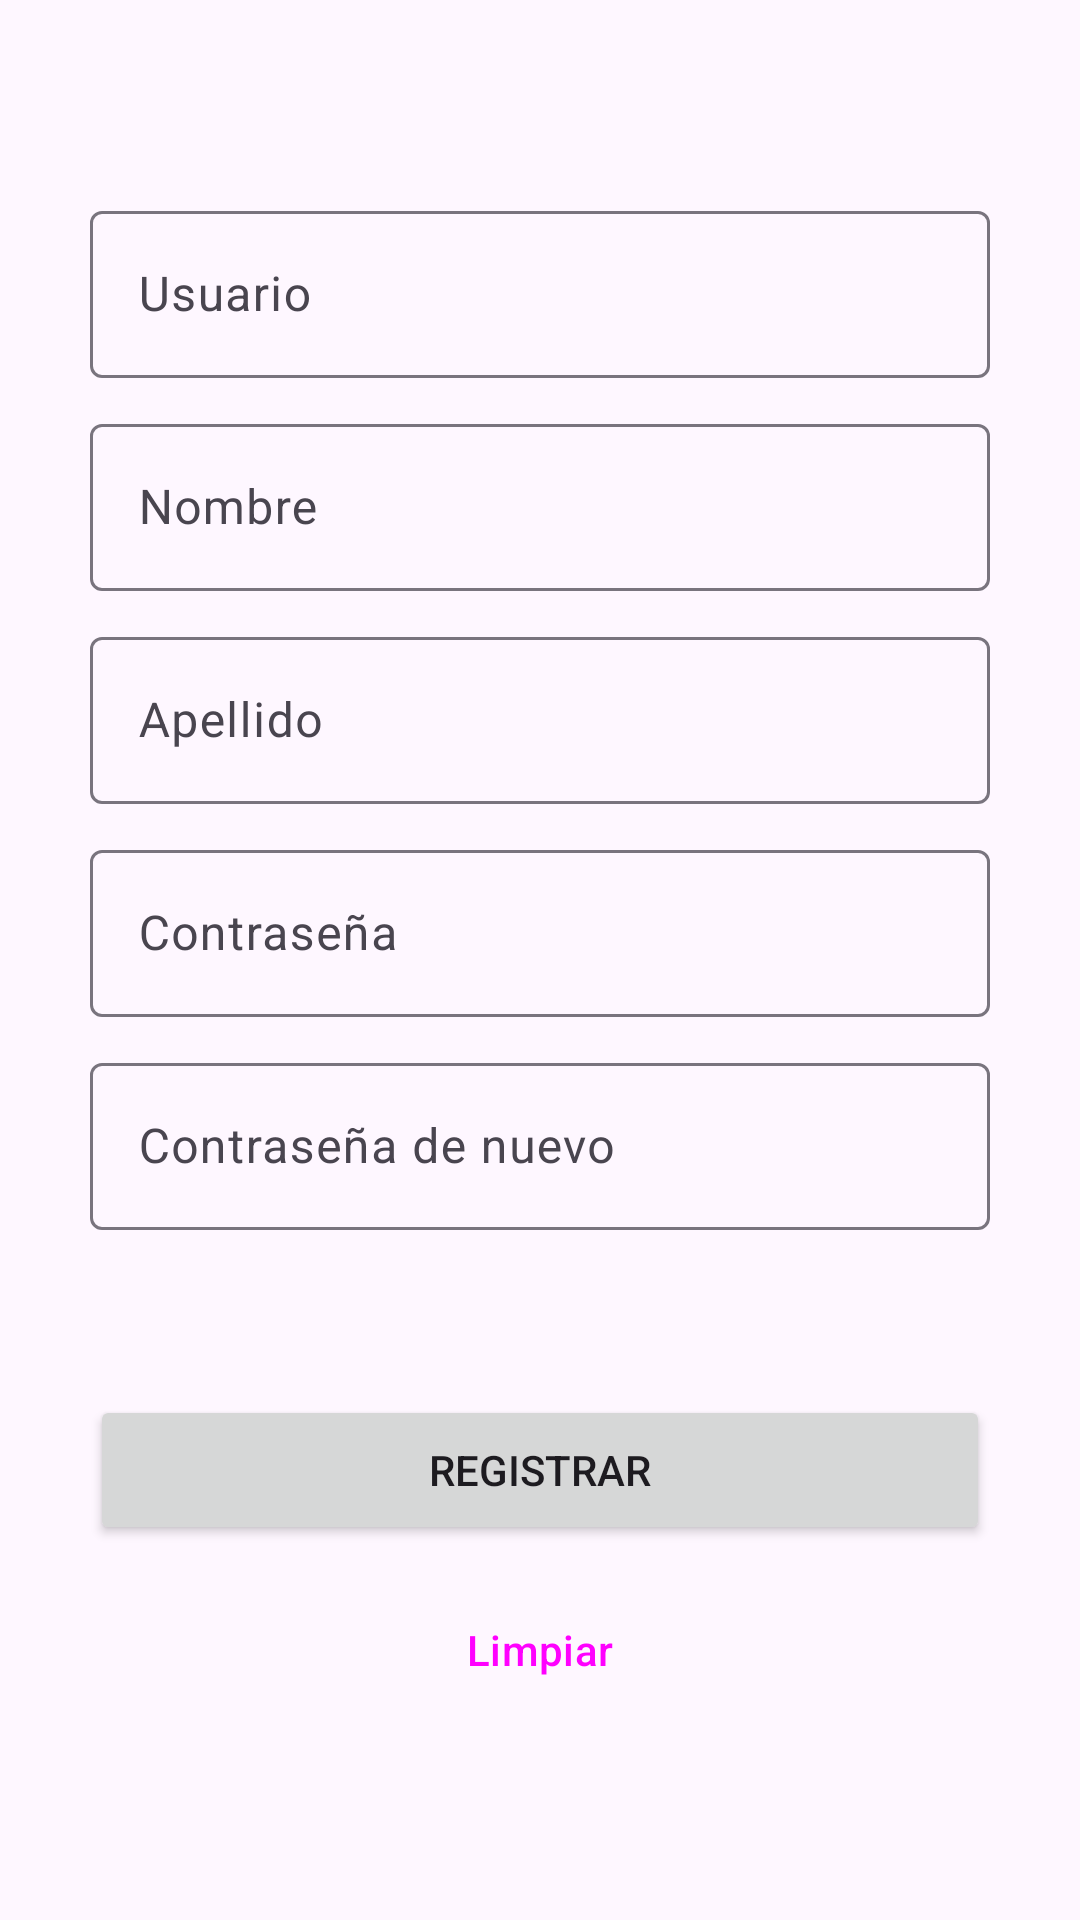

Layout XML and referenced resources for this Android screen:
<!-- AndroidManifest.xml: application theme Theme.SimpleNavigationFragments -->
<!-- res/layout/fragment_registro.xml -->
<androidx.constraintlayout.widget.ConstraintLayout xmlns:android="http://schemas.android.com/apk/res/android"
    xmlns:app="http://schemas.android.com/apk/res-auto"
    xmlns:tools="http://schemas.android.com/tools"
    android:id="@+id/container"
    android:layout_width="match_parent"
    android:layout_height="match_parent"
    tools:context=".ui.RegistroFragment">

    <androidx.constraintlayout.widget.ConstraintLayout
        android:id="@+id/constraintLayout_center"
        android:layout_width="350dp"
        android:layout_height="550dp"
        app:layout_constraintBottom_toBottomOf="parent"
        app:layout_constraintEnd_toEndOf="parent"
        app:layout_constraintStart_toStartOf="parent"
        app:layout_constraintTop_toTopOf="parent">

        <com.google.android.material.textfield.TextInputLayout
            android:id="@+id/usuario"
            android:layout_width="300dp"
            android:layout_height="wrap_content"
            android:layout_marginTop="20dp"
            android:hint="@string/reg_usuario"
            app:layout_constraintEnd_toEndOf="@+id/constraintLayout_center"
            app:layout_constraintStart_toStartOf="@+id/constraintLayout_center"
            app:layout_constraintTop_toTopOf="@+id/constraintLayout_center">

            <com.google.android.material.textfield.TextInputEditText
                android:id="@+id/usuario_text"
                android:layout_width="match_parent"
                android:layout_height="wrap_content"
                tools:ignore="TextContrastCheck" />

        </com.google.android.material.textfield.TextInputLayout>

        <com.google.android.material.textfield.TextInputLayout
            android:id="@+id/nombre"
            android:layout_width="300dp"
            android:layout_height="wrap_content"
            android:layout_marginTop="10dp"
            android:hint="@string/reg_nombre"
            app:layout_constraintEnd_toEndOf="@+id/constraintLayout_center"
            app:layout_constraintStart_toStartOf="@+id/constraintLayout_center"
            app:layout_constraintTop_toBottomOf="@+id/usuario">

            <com.google.android.material.textfield.TextInputEditText
                android:layout_width="match_parent"
                android:layout_height="wrap_content"
                tools:ignore="TextContrastCheck" />

        </com.google.android.material.textfield.TextInputLayout>

        <com.google.android.material.textfield.TextInputLayout
            android:id="@+id/apellido"
            android:layout_width="300dp"
            android:layout_height="wrap_content"
            android:layout_marginTop="10dp"
            android:hint="@string/reg_apellido"
            app:layout_constraintEnd_toEndOf="@+id/constraintLayout_center"
            app:layout_constraintStart_toStartOf="@+id/constraintLayout_center"
            app:layout_constraintTop_toBottomOf="@+id/nombre">

            <com.google.android.material.textfield.TextInputEditText
                android:layout_width="match_parent"
                android:layout_height="wrap_content"
                tools:ignore="TextContrastCheck" />

        </com.google.android.material.textfield.TextInputLayout>

        <com.google.android.material.textfield.TextInputLayout
            android:id="@+id/contrasena"
            android:layout_width="300dp"
            android:layout_height="wrap_content"
            android:layout_marginTop="10dp"
            android:hint="@string/reg_contrasena"
            app:layout_constraintEnd_toEndOf="@+id/constraintLayout_center"
            app:layout_constraintStart_toStartOf="@+id/constraintLayout_center"
            app:layout_constraintTop_toBottomOf="@+id/apellido">

            <com.google.android.material.textfield.TextInputEditText
                android:layout_width="match_parent"
                android:layout_height="wrap_content"
                android:inputType="textPassword"
                android:textColorHint="#546E7A"
                tools:ignore="TextContrastCheck" />

        </com.google.android.material.textfield.TextInputLayout>

        <com.google.android.material.textfield.TextInputLayout
            android:id="@+id/contrasena_nuevo"
            android:layout_width="300dp"
            android:layout_height="wrap_content"
            android:layout_marginTop="10dp"
            android:hint="@string/reg_contrasena_de_nuevo"
            app:layout_constraintEnd_toEndOf="@+id/constraintLayout_center"
            app:layout_constraintStart_toStartOf="@+id/constraintLayout_center"
            app:layout_constraintTop_toBottomOf="@+id/contrasena">

            <com.google.android.material.textfield.TextInputEditText
                android:layout_width="match_parent"
                android:layout_height="wrap_content"
                android:inputType="textPassword"
                android:textColorHint="#546E7A"
                tools:ignore="TextContrastCheck" />

        </com.google.android.material.textfield.TextInputLayout>

        <Button
            android:id="@+id/btn_registro"
            android:layout_width="300dp"
            android:layout_height="50dp"
            android:layout_marginBottom="10dp"
            android:text="@string/reg_btn_registrar"
            app:layout_constraintBottom_toTopOf="@+id/btn_limpiar"
            app:layout_constraintEnd_toEndOf="parent"
            app:layout_constraintStart_toStartOf="parent" />

        <Button
            android:id="@+id/btn_limpiar"
            style="?attr/materialButtonOutlinedStyle"
            android:layout_width="300dp"
            android:layout_height="50dp"
            android:layout_marginBottom="20dp"
            android:text="@string/reg_btn_limpiar"
            app:layout_constraintBottom_toBottomOf="parent"
            app:layout_constraintEnd_toEndOf="parent"
            app:layout_constraintStart_toStartOf="parent" />

    </androidx.constraintlayout.widget.ConstraintLayout>

</androidx.constraintlayout.widget.ConstraintLayout>
<!-- resources referenced by this layout -->
<resources>
  <string name="reg_apellido">Apellido</string>
  <string name="reg_btn_limpiar">Limpiar</string>
  <string name="reg_btn_registrar">Registrar</string>
  <string name="reg_contrasena">Contraseña</string>
  <string name="reg_contrasena_de_nuevo">Contraseña de nuevo</string>
  <string name="reg_nombre">Nombre</string>
  <string name="reg_usuario">Usuario</string>
  <style name="Theme.SimpleNavigationFragments" parent="Base.Theme.SimpleNavigationFragments" />
  <style name="Base.Theme.SimpleNavigationFragments" parent="Theme.Material3.Light.NoActionBar">
          
          
      </style>
</resources>
